Dataset: banana_split (GitHub, tsitsi7/tree-species-ml). Classes: healthy, unhealthy.

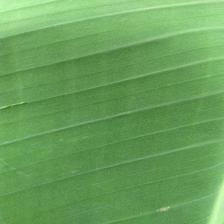
Label: healthy

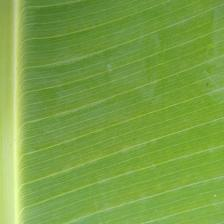
Label: healthy

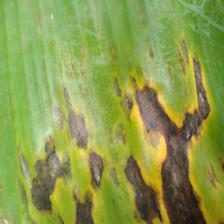
Label: unhealthy

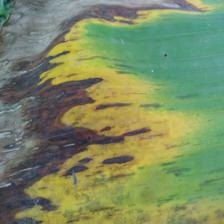
Label: unhealthy

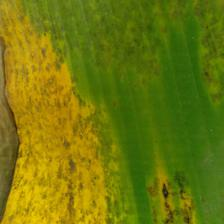
Label: unhealthy

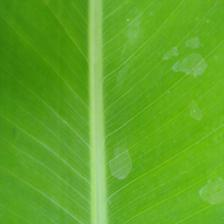
Label: healthy
